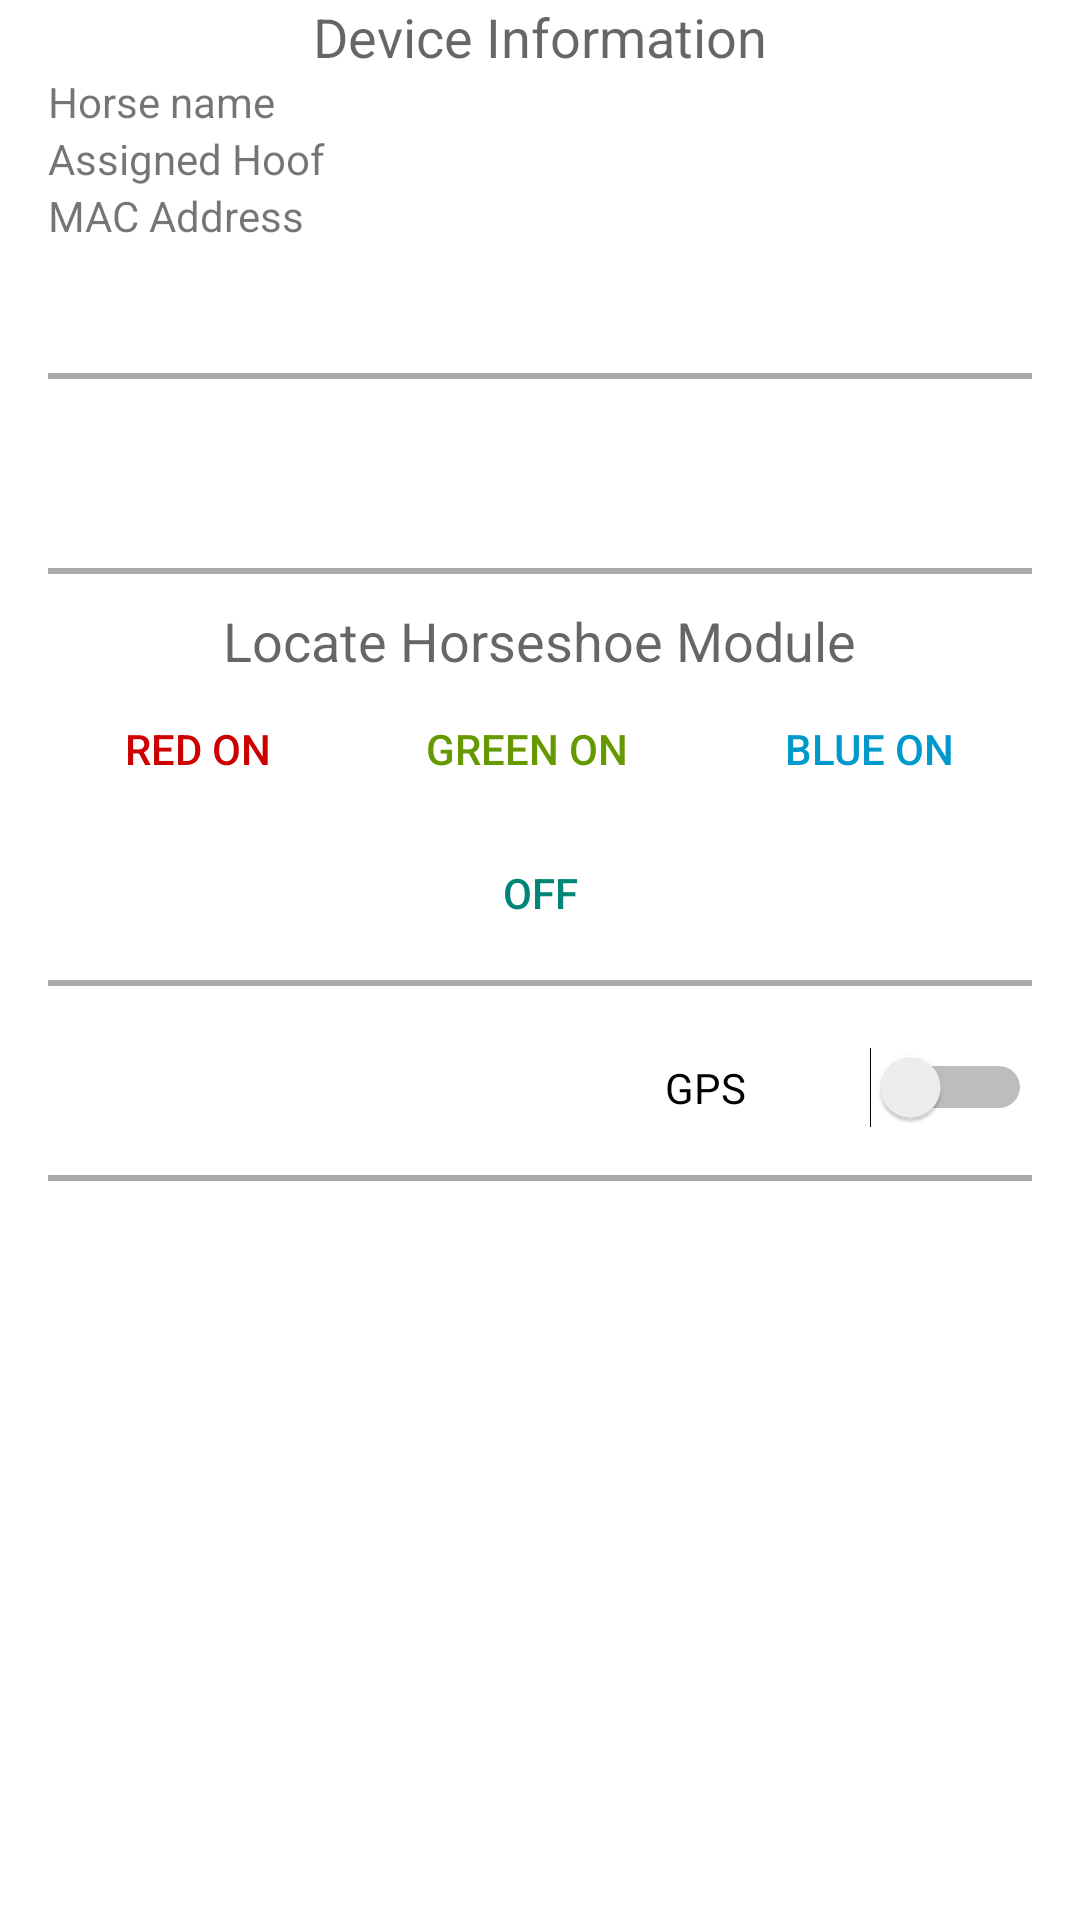

Here is an Android app screen rendered from its layout file. Give the layout XML and the strings, colors and styles it references.
<!-- AndroidManifest.xml: application theme AppTheme -->
<!-- res/layout/fragment_configure.xml -->
<?xml version="1.0" encoding="utf-8"?>
<ScrollView xmlns:android="http://schemas.android.com/apk/res/android"
            android:layout_width="match_parent"
            android:layout_height="match_parent"
            android:paddingLeft="@dimen/activity_horizontal_margin"
            android:paddingRight="@dimen/activity_horizontal_margin">

    <LinearLayout
        xmlns:android="http://schemas.android.com/apk/res/android"
        android:layout_width="match_parent"
        android:layout_height="match_parent"
        android:orientation="vertical">

        <TextView
            android:id="@+id/textView5"
            android:layout_width="wrap_content"
            android:layout_height="wrap_content"
            android:layout_gravity="center_horizontal"
            android:text="@string/label_device_information"
            android:textAppearance="?android:attr/textAppearanceMedium"/>

        <TableLayout
            android:layout_width="match_parent"
            android:layout_height="match_parent">

            <TableRow
                android:layout_width="match_parent"
                android:layout_height="match_parent">

                <TextView
                    android:id="@+id/horse_name_text"
                    android:layout_width="wrap_content"
                    android:layout_height="wrap_content"
                    android:layout_weight="1"
                    android:text="@string/label_horse_name"
                    android:textAppearance="?android:attr/textAppearanceSmall"/>

                <TextView
                    android:id="@+id/horse_name_value"
                    android:layout_width="wrap_content"
                    android:layout_height="wrap_content"
                    android:layout_weight="1"
                    android:gravity="center_horizontal"
                    android:textAppearance="?android:attr/textAppearanceSmall"/>

            </TableRow>

            <TableRow
                android:layout_width="match_parent"
                android:layout_height="match_parent">

                <TextView
                    android:id="@+id/label_assigned_hoof_text"
                    android:layout_width="wrap_content"
                    android:layout_height="wrap_content"
                    android:layout_weight="1"
                    android:text="@string/label_assigned_hoof"
                    android:textAppearance="?android:attr/textAppearanceSmall"/>

                <TextView
                    android:id="@+id/label_assigned_hoof_value"
                    android:layout_width="wrap_content"
                    android:layout_height="wrap_content"
                    android:layout_weight="1"
                    android:gravity="center_horizontal"
                    android:textAppearance="?android:attr/textAppearanceSmall"/>
            </TableRow>

            <TableRow
                android:layout_width="match_parent"
                android:layout_height="match_parent">

                <TextView
                    android:id="@+id/device_mac_address_text"
                    android:layout_width="wrap_content"
                    android:layout_height="wrap_content"
                    android:layout_weight="1"
                    android:text="@string/label_mac_address"
                    android:textAppearance="?android:attr/textAppearanceSmall"/>

                <TextView
                    android:id="@+id/device_mac_address_value"
                    android:layout_width="wrap_content"
                    android:layout_height="wrap_content"
                    android:layout_weight="1"
                    android:gravity="center_horizontal"
                    android:textAppearance="?android:attr/textAppearanceSmall"/>
            </TableRow>

            <TableRow
                android:layout_width="match_parent"
                android:layout_height="match_parent">

                <TextView
                    android:id="@+id/board_rssi_text"
                    android:layout_width="wrap_content"
                    android:layout_height="wrap_content"
                    android:layout_weight="1"
                    android:text="@string/label_rssi"
                    android:textAppearance="?android:attr/textAppearanceSmall"
                    android:textColor="@color/action_text"/>

                <TextView
                    android:id="@+id/board_rssi_value"
                    android:layout_width="wrap_content"
                    android:layout_height="wrap_content"
                    android:layout_weight="1"
                    android:gravity="center_horizontal"
                    android:textAppearance="?android:attr/textAppearanceSmall"/>
            </TableRow>

            <TableRow
                android:layout_width="match_parent"
                android:layout_height="match_parent">

                <TextView
                    android:id="@+id/board_battery_level_text"
                    android:layout_width="wrap_content"
                    android:layout_height="wrap_content"
                    android:layout_weight="1"
                    android:text="@string/label_battery_level"
                    android:textAppearance="?android:attr/textAppearanceSmall"
                    android:textColor="@color/action_text"/>

                <TextView
                    android:id="@+id/board_battery_level_value"
                    android:layout_width="wrap_content"
                    android:layout_height="wrap_content"
                    android:layout_weight="1"
                    android:gravity="center_horizontal"
                    android:textAppearance="?android:attr/textAppearanceSmall"/>
            </TableRow>
        </TableLayout>
        <View
            style="@style/HorizontalLine"
            android:background="@android:color/darker_gray"/>
        <Button
            android:id="@+id/update_firmware"
            style="?android:attr/buttonBarButtonStyle"
            android:layout_width="match_parent"
            android:layout_height="0dp"
            android:layout_gravity="center"
            android:layout_weight="1"
            android:text="@string/label_device_update"
            android:textColor="@color/action_text"
            android:textAppearance="?android:attr/textAppearanceMedium"/>

        <View
            style="@style/HorizontalLine"
            android:background="@android:color/darker_gray"/>

        <TextView
            android:id="@+id/textView"
            android:layout_width="wrap_content"
            android:layout_height="wrap_content"
            android:layout_gravity="center_horizontal"
            android:text="@string/label_locate_horseshoe_module"
            android:textAppearance="?android:attr/textAppearanceMedium"/>

        <LinearLayout
            android:layout_width="match_parent"
            android:layout_height="match_parent"
            android:orientation="horizontal">

            <Button
                android:id="@+id/led_red_on"
                style="?android:attr/buttonBarButtonStyle"
                android:layout_width="wrap_content"
                android:layout_height="wrap_content"
                android:layout_weight="1"
                android:text="@string/label_led_red_on"
                android:textColor="@android:color/holo_red_dark"/>

            <Button
                android:id="@+id/led_green_on"
                style="?android:attr/buttonBarButtonStyle"
                android:layout_width="wrap_content"
                android:layout_height="wrap_content"
                android:layout_weight="1"
                android:text="@string/label_led_green_on"
                android:textColor="@android:color/holo_green_dark"/>

            <Button
                android:id="@+id/led_blue_on"
                style="?android:attr/buttonBarButtonStyle"
                android:layout_width="wrap_content"
                android:layout_height="wrap_content"
                android:layout_weight="1"
                android:text="@string/label_led_blue_on"
                android:textColor="@android:color/holo_blue_dark"/>
        </LinearLayout>

        <Button
            android:id="@+id/led_stop"
            style="?android:attr/buttonBarButtonStyle"
            android:layout_width="match_parent"
            android:layout_height="wrap_content"
            android:text="@string/label_led_off"/>

        <View
            style="@style/HorizontalLine"
            android:background="@android:color/darker_gray"/>

        <LinearLayout android:layout_width="match_parent"
                      android:layout_height="wrap_content"
                      android:gravity="center"
                      android:orientation="horizontal"
                      android:weightSum="5">
            <Button
                android:id="@+id/configure_modules_button"
                style="?android:attr/buttonBarButtonStyle"
                android:textColor="@color/action_text"
                android:layout_width="0dp"
                android:layout_height="wrap_content"
                android:layout_weight="2.5"
                android:gravity="center"
                android:text="@string/label_configure"/>
            <Switch
                android:id="@+id/gps_switch"
                android:layout_width="0dp"
                android:layout_height="wrap_content"
                android:layout_weight="2.5"
                android:checked="false"
                android:gravity="center"
                android:text="GPS"
                android:textAppearance="?android:attr/textAppearanceSmall"/>
        </LinearLayout>
        <View
            style="@style/HorizontalLine"
            android:background="@android:color/darker_gray"/>
    </LinearLayout>
</ScrollView>
<!-- resources referenced by this layout -->
<resources>
  <color name="action_text">#ffffff</color>
  <dimen name="activity_horizontal_margin">16dp</dimen>
  <string name="label_assigned_hoof">Assigned Hoof</string>
  <string name="label_battery_level">Battery Level</string>
  <string name="label_configure">Configure</string>
  <string name="label_device_information">Device Information</string>
  <string name="label_device_update">Update Firmware</string>
  <string name="label_horse_name">Horse name</string>
  <string name="label_led_blue_on">Blue On</string>
  <string name="label_led_green_on">Green On</string>
  <string name="label_led_off">Off</string>
  <string name="label_led_red_on">Red On</string>
  <string name="label_locate_horseshoe_module">Locate Horseshoe Module</string>
  <string name="label_mac_address">MAC Address</string>
  <string name="label_rssi">RSSI</string>
  <style name="HorizontalLine">
          <item name="android:layout_height">2dp</item>
          <item name="android:layout_marginBottom">10dp</item>
          <item name="android:layout_marginTop">5dp</item>
          <item name="android:layout_width">fill_parent</item>
      </style>
  <style name="AppTheme" parent="Theme.AppCompat.Light.DarkActionBar">
          
          <item name="android:actionBarStyle">@style/Widget.ActionBar</item>
          <item name="actionBarStyle">@style/Widget.ActionBar</item>
          <item name="android:windowBackground">@mipmap/background</item>
          <item name="colorPrimary">@color/gray</item>
          <item name="colorPrimaryDark">@color/gray</item>
      </style>
  <style name="Widget.ActionBar" parent="@style/Widget.AppCompat.Light.ActionBar.Solid.Inverse">
          <item name="background">@color/gray</item>
          <item name="android:background">@color/gray</item>
          <item name="android:backgroundStacked">@color/gray</item>
          <item name="android:backgroundSplit">@color/gray</item>
          <item name="android:displayOptions">useLogo|showHome|showTitle</item>
      </style>
  <color name="gray">#21252a</color>
</resources>
